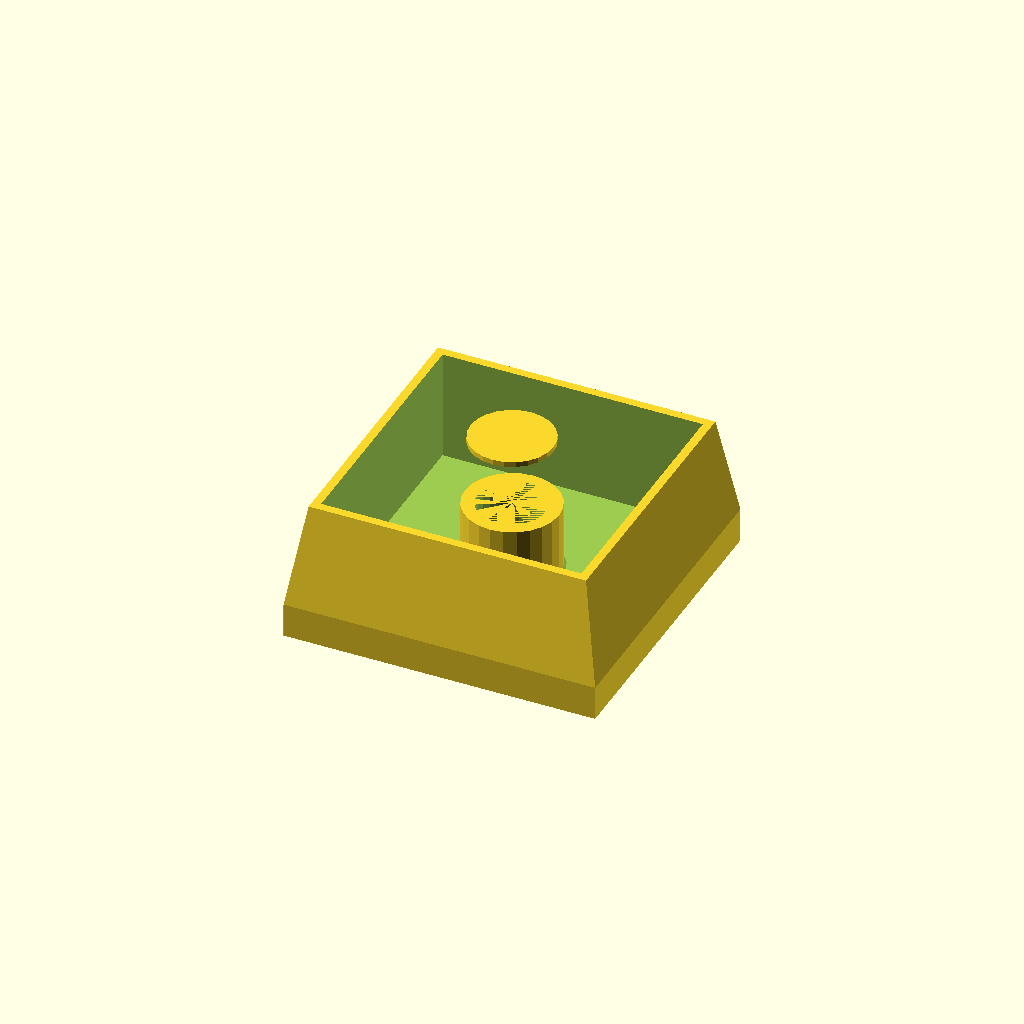
Cell 1 — every parameter at its default value.
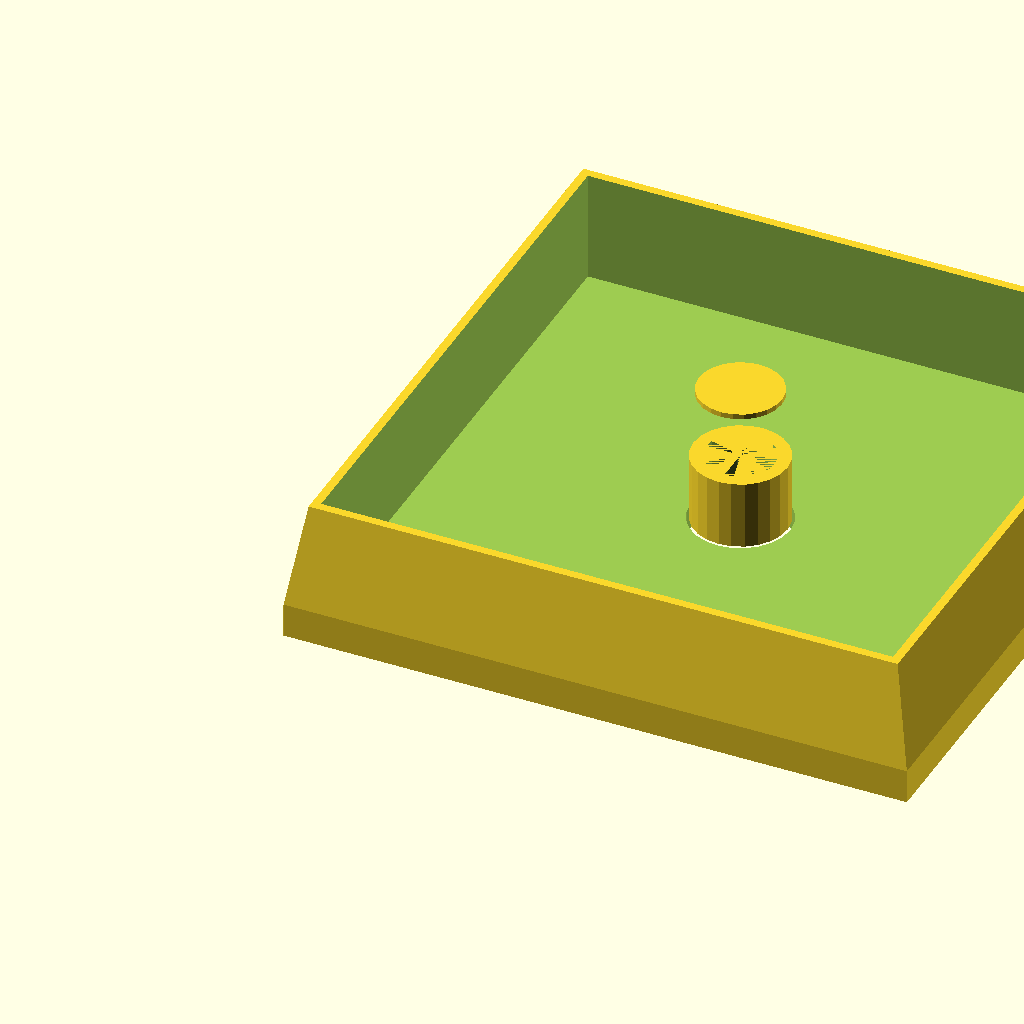
Cell 2: MX_W = 36.4 (everything else at default).
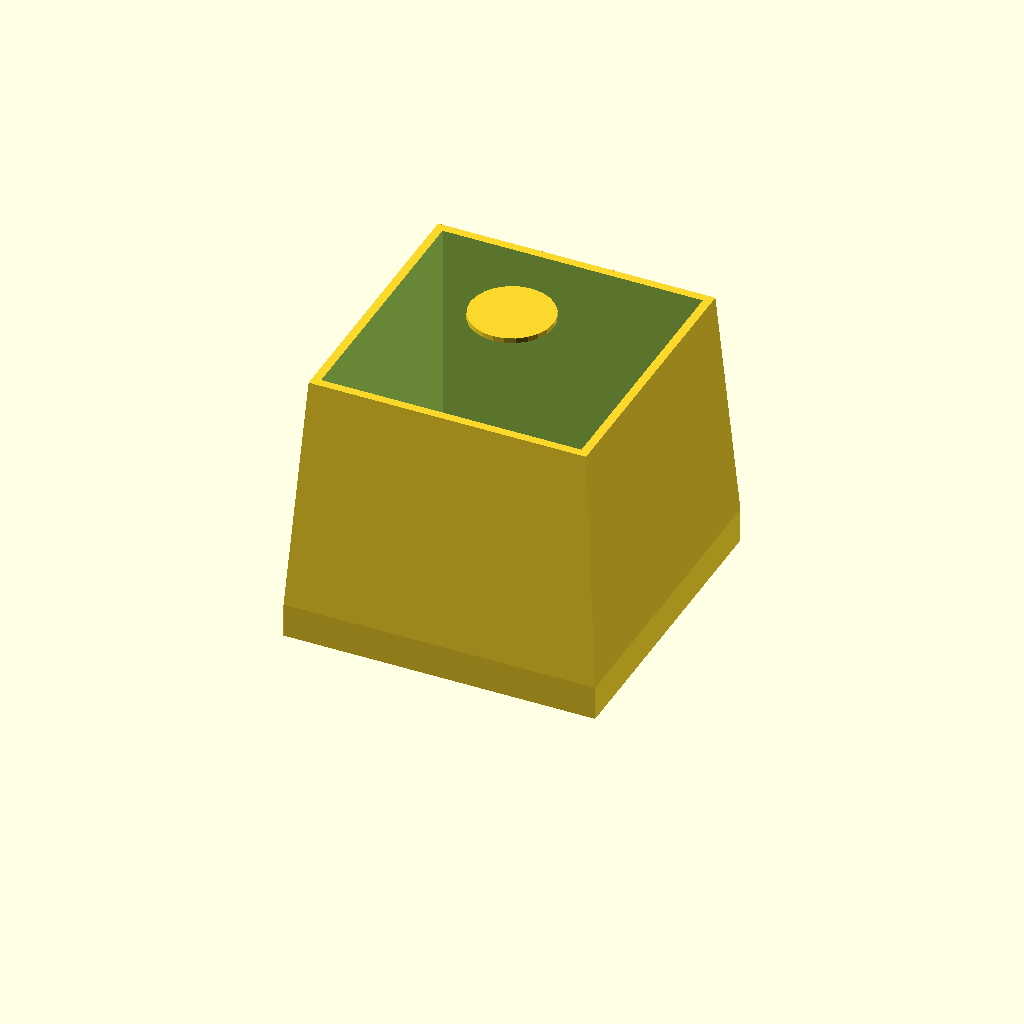
Cell 3 — MX_H set to 16, the other parameters unchanged.
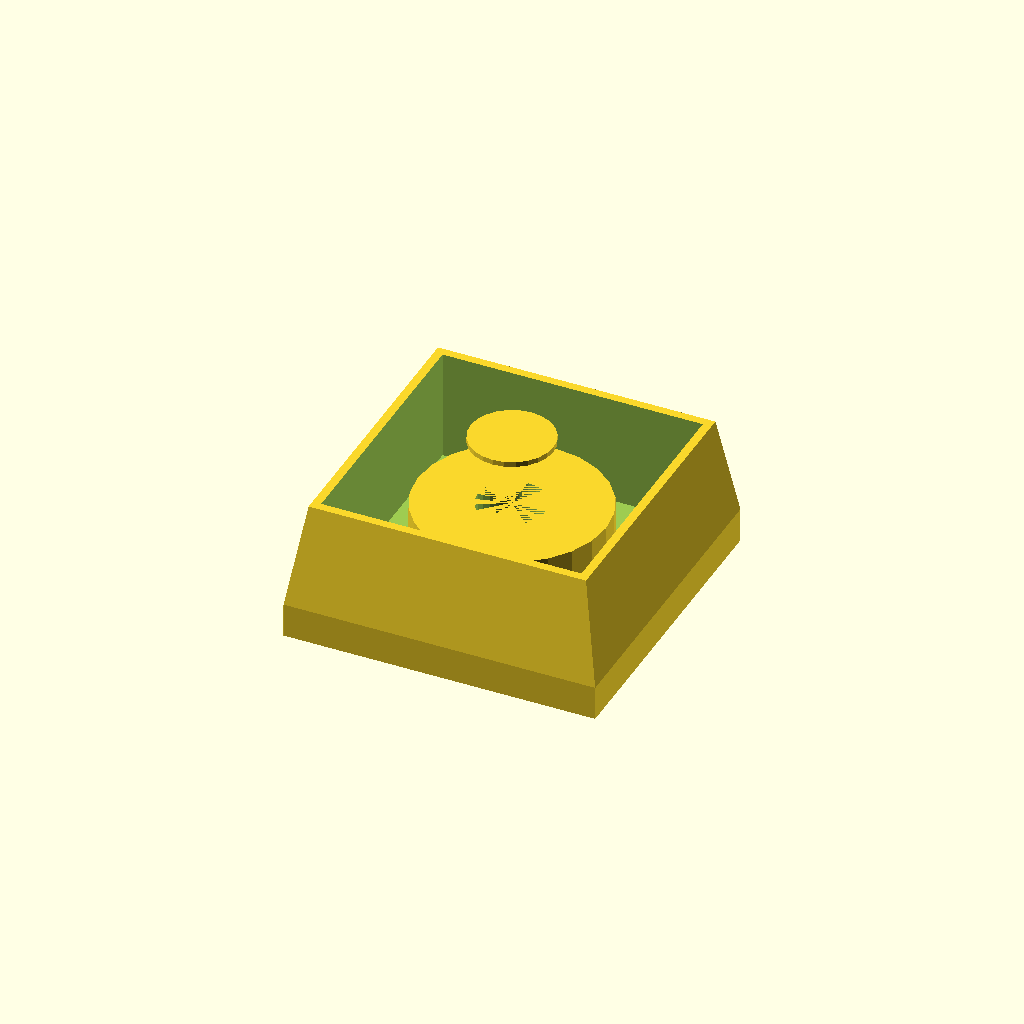
Cell 4 — STEM_D_OD set to 11, the other parameters unchanged.
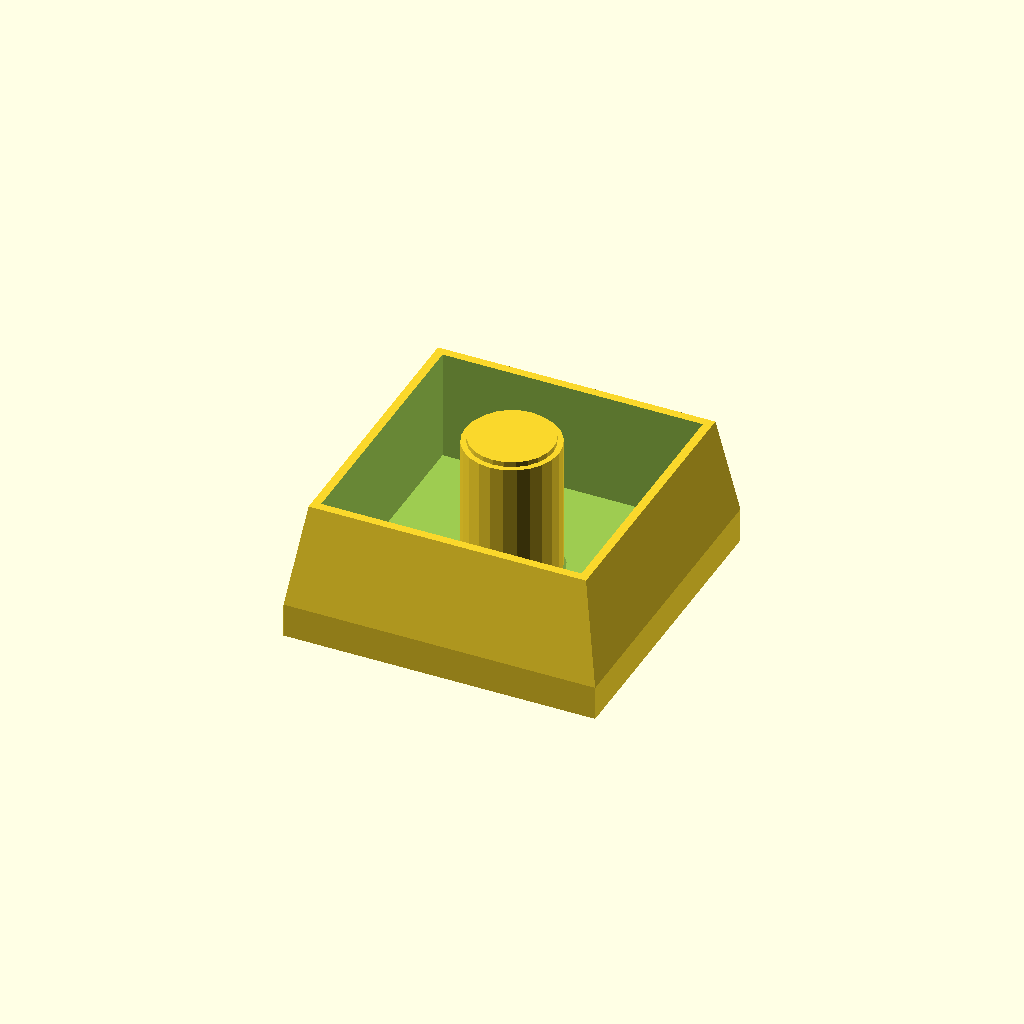
Cell 5 — STEM_H set to 8, the other parameters unchanged.
One fixed orthographic camera (rotation 55°, 0°, 25°; colour scheme Cornfield) for every cell.
The OpenSCAD source (models/lego/lego_keycap.scad):
// LEGO Stud Keycap - MX Compatible
// Viral on social media, sells well as novelty
// Print: 0.15mm, 4 walls, 30% infill, no supports

MX_W       = 18.2;   // Cherry MX top size
MX_H       = 8.0;    // Keycap height
STEM_D_OD  = 5.5;    // MX stem outer
STEM_D_ID  = 4.0;    // MX stem inner (cross not modeled - use insert)
STEM_H     = 4.0;
WALL_T     = 1.5;
STUD_D     = 4.85;
STUD_H     = 1.8;

module mx_stem() {
    difference() {
        cylinder(d = STEM_D_OD, h = STEM_H, $fn = 24);
        cylinder(d = STEM_D_ID, h = STEM_H, $fn = 24);
    }
}

difference() {
    union() {
        // Keycap body
        hull() {
            cube([MX_W, MX_W, 2]);
            translate([1, 1, MX_H - 2])
                cube([MX_W - 2, MX_W - 2, 2]);
        }
        // LEGO stud on top
        translate([MX_W/2, MX_W/2, MX_H])
            cylinder(d = STUD_D, h = STUD_H, $fn = 24);
    }
    // MX stem socket (cylindrical — user can glue MX adapter or print cross separately)
    translate([MX_W/2, MX_W/2, -1])
        cylinder(d = STEM_D_OD + 0.3, h = STEM_H + 1, $fn = 24);
    // Hollow interior
    translate([WALL_T, WALL_T, WALL_T])
        cube([MX_W - 2*WALL_T, MX_W - 2*WALL_T, MX_H]);
}

// MX stem (print separately or together)
translate([MX_W/2, MX_W/2, WALL_T])
    mx_stem();
Parameter table extracted from the source (name, type, default, range or options):
MX_W: number, default 18.2
MX_H: number, default 8
STEM_D_OD: number, default 5.5
STEM_D_ID: number, default 4
STEM_H: number, default 4
WALL_T: number, default 1.5
STUD_D: number, default 4.85
STUD_H: number, default 1.8
